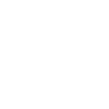
t = 0.00 s
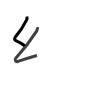
t = 1.75 s
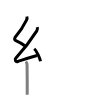
t = 3.50 s
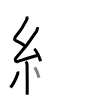
t = 5.50 s
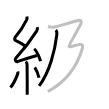
t = 7.25 s
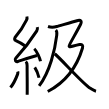
t = 9.00 s

The animated SVG that drew these frames (rendered in a browser with its animation timeline set to each time). Animation: 9 SMIL elements (animate=9); one cycle of 9.00 s.

<svg width="109px" height="109px" viewBox="0 0 px 109px" xmlns="http://www.w3.org/2000/svg" xmlns:xlink="http://www.w3.org/1999/xlink" xml:space="preserve" version="1.1"  baseProfile="full">
<path d="M26.9,16.5c0.31,1.21,0.21,2.42-0.41,3.69c-3.36,6.93-7.24,12.31-11.32,17.04c-0.93,1.87-0.7,2.98,0.69,3.34c3.02,1.34,6.35,3.1,8.95,5.16" style="fill:none;stroke:black;stroke-width:3;opacity:0">
  <animate attributeType="CSS" attributeName="opacity" from="0" to="1" begin="0s" dur="1s" repeatCount="0" fill="freeze" />
</path>
<path d="M37.28,27.19c0.34,1.31,0.22,2.56-0.5,3.69c-5.35,8.44-13.02,18.5-21.03,27.32c-1.38,1.53-0.04,3.95,1.99,3.3c4.99-1.61,13.56-4.63,19.26-6" style="fill:none;stroke:black;stroke-width:3;opacity:0">
  <animate attributeType="CSS" attributeName="opacity" from="0" to="1" begin="1s" dur="1s" repeatCount="0" fill="freeze" />
</path>
<path d="M34.25,48.75c2.38,2.12,5.65,9.21,6.25,12.5" style="fill:none;stroke:black;stroke-width:3;opacity:0">
  <animate attributeType="CSS" attributeName="opacity" from="0" to="1" begin="2s" dur="1s" repeatCount="0" fill="freeze" />
</path>
<path d="M25.83,61.51c0.83,0.83,1.28,2.48,1.28,4.28c0,7.65,0.16,17.41,0.11,23.84c-0.02,2.15-0.02,3.93-0.02,5.12" style="fill:none;stroke:black;stroke-width:3;opacity:0">
  <animate attributeType="CSS" attributeName="opacity" from="0" to="1" begin="3s" dur="1s" repeatCount="0" fill="freeze" />
</path>
<path d="M17.75,71.5c0.25,0.88,0.08,2.04-0.13,2.6C16,78.5,13.38,84,10.5,87.5" style="fill:none;stroke:black;stroke-width:3;opacity:0">
  <animate attributeType="CSS" attributeName="opacity" from="0" to="1" begin="4s" dur="1s" repeatCount="0" fill="freeze" />
</path>
<path d="M34.75,67.38c2.12,3.19,3.51,7.24,4.25,10.38" style="fill:none;stroke:black;stroke-width:3;opacity:0">
  <animate attributeType="CSS" attributeName="opacity" from="0" to="1" begin="5s" dur="1s" repeatCount="0" fill="freeze" />
</path>
<path d="M55.84,30.05c1.04,1.09,1.12,3.39,0.89,5.26c-1.65,13.88-6.75,36.3-17.59,50.59" style="fill:none;stroke:black;stroke-width:3;opacity:0">
  <animate attributeType="CSS" attributeName="opacity" from="0" to="1" begin="6s" dur="1s" repeatCount="0" fill="freeze" />
</path>
<path d="M48,26.5c2.62,0.88,6.25,0.75,8.75,0S73,22,77,20.75s5.05,0.78,3.5,3.75c-14.38,27.5-15.62,23-1,20c2.69-0.55,3.67,1.23,3,3.5c-5.75,19.5-16.75,34.12-34.75,43.5" style="fill:none;stroke:black;stroke-width:3;opacity:0">
  <animate attributeType="CSS" attributeName="opacity" from="0" to="1" begin="7s" dur="1s" repeatCount="0" fill="freeze" />
</path>
<path d="M54.75,53.75c7,6,28.5,30.25,35.55,34.54c2.25,1.37,3.7,2.47,5.7,2.96" style="fill:none;stroke:black;stroke-width:3;opacity:0">
  <animate attributeType="CSS" attributeName="opacity" from="0" to="1" begin="8s" dur="1s" repeatCount="0" fill="freeze" />
</path>
</svg>
